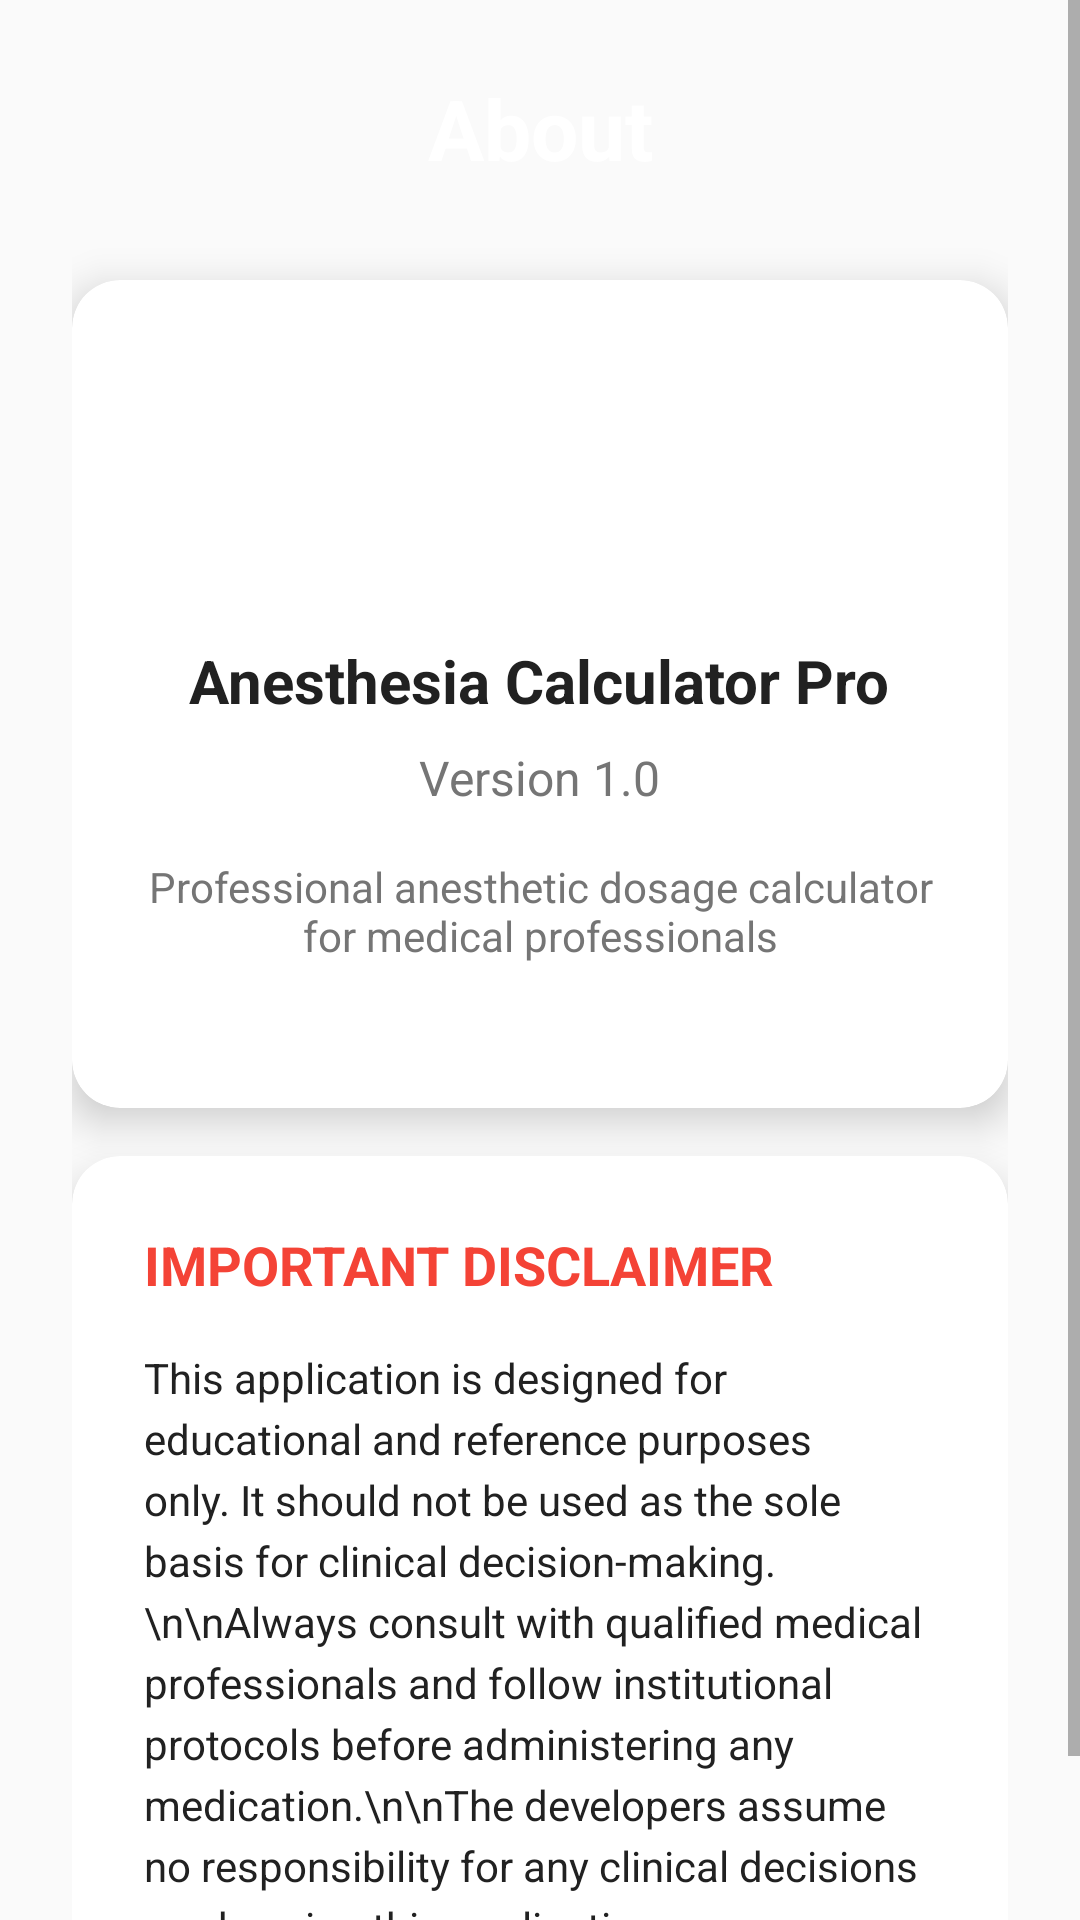

Here is an Android app screen rendered from its layout file. Give the layout XML and the strings, colors and styles it references.
<!-- AndroidManifest.xml: application theme Theme.AnesthesiaCalculatorPro -->
<!-- res/layout/activity_about.xml -->
<?xml version="1.0" encoding="utf-8"?>
<ScrollView xmlns:android="http://schemas.android.com/apk/res/android"
    xmlns:app="http://schemas.android.com/apk/res-auto"
    android:layout_width="match_parent"
    android:layout_height="match_parent"
    android:background="@drawable/gradient_background">

    <LinearLayout
        android:layout_width="match_parent"
        android:layout_height="wrap_content"
        android:orientation="vertical"
        android:padding="24dp">

        <TextView
            android:layout_width="match_parent"
            android:layout_height="wrap_content"
            android:text="About"
            android:textSize="28sp"
            android:textStyle="bold"
            android:textColor="@color/white"
            android:textAlignment="center"
            android:layout_marginBottom="32dp" />

        <com.google.android.material.card.MaterialCardView
            android:layout_width="match_parent"
            android:layout_height="wrap_content"
            app:cardCornerRadius="16dp"
            app:cardElevation="8dp"
            android:layout_marginBottom="16dp">

            <LinearLayout
                android:layout_width="match_parent"
                android:layout_height="wrap_content"
                android:orientation="vertical"
                android:padding="24dp"
                android:gravity="center">

                <ImageView
                    android:layout_width="80dp"
                    android:layout_height="80dp"
                    android:src="@drawable/ic_calculator"
                    android:tint="@color/primary_color"
                    android:layout_marginBottom="16dp" />

                <TextView
                    android:layout_width="wrap_content"
                    android:layout_height="wrap_content"
                    android:text="Anesthesia Calculator Pro"
                    android:textSize="20sp"
                    android:textStyle="bold"
                    android:textColor="@color/text_primary"
                    android:layout_marginBottom="8dp" />

                <TextView
                    android:id="@+id/tv_version"
                    android:layout_width="wrap_content"
                    android:layout_height="wrap_content"
                    android:text="Version 1.0"
                    android:textSize="16sp"
                    android:textColor="@color/text_secondary"
                    android:layout_marginBottom="16dp" />

                <TextView
                    android:layout_width="wrap_content"
                    android:layout_height="wrap_content"
                    android:text="Professional anesthetic dosage calculator for medical professionals"
                    android:textSize="14sp"
                    android:textColor="@color/text_secondary"
                    android:textAlignment="center"
                    android:layout_marginBottom="24dp" />

            </LinearLayout>

        </com.google.android.material.card.MaterialCardView>

        <com.google.android.material.card.MaterialCardView
            android:layout_width="match_parent"
            android:layout_height="wrap_content"
            app:cardCornerRadius="16dp"
            app:cardElevation="8dp">

            <LinearLayout
                android:layout_width="match_parent"
                android:layout_height="wrap_content"
                android:orientation="vertical"
                android:padding="24dp">

                <TextView
                    android:layout_width="wrap_content"
                    android:layout_height="wrap_content"
                    android:text="IMPORTANT DISCLAIMER"
                    android:textSize="18sp"
                    android:textStyle="bold"
                    android:textColor="@color/error_color"
                    android:layout_marginBottom="16dp" />

                <TextView
                    android:layout_width="match_parent"
                    android:layout_height="wrap_content"
                    android:text="This application is designed for educational and reference purposes only. It should not be used as the sole basis for clinical decision-making.\n\nAlways consult with qualified medical professionals and follow institutional protocols before administering any medication.\n\nThe developers assume no responsibility for any clinical decisions made using this application."
                    android:textSize="14sp"
                    android:textColor="@color/text_primary"
                    android:lineSpacingExtra="4dp" />

            </LinearLayout>

        </com.google.android.material.card.MaterialCardView>

    </LinearLayout>

</ScrollView>
<!-- resources referenced by this layout -->
<resources>
  <color name="error_color">#FFF44336</color>
  <color name="primary_color">#FF2196F3</color>
  <color name="text_primary">#FF212121</color>
  <color name="text_secondary">#FF757575</color>
  <color name="white">#FFFFFFFF</color>
  <style name="Theme.AnesthesiaCalculatorPro" parent="Theme.MaterialComponents.DayNight.DarkActionBar">
          
          <item name="colorPrimary">@color/primary_color</item>
          <item name="colorPrimaryVariant">@color/primary_dark</item>
          <item name="colorOnPrimary">@color/white</item>
          
          <item name="colorSecondary">@color/secondary_color</item>
          <item name="colorSecondaryVariant">@color/teal_700</item>
          <item name="colorOnSecondary">@color/black</item>
          
          <item name="android:statusBarColor" tools:targetApi="l">?attr/colorPrimaryVariant</item>
          
          <item name="android:windowBackground">@color/background_light</item>
          <item name="colorSurface">@color/surface_light</item>
          <item name="colorOnSurface">@color/text_primary</item>
      </style>
  <color name="primary_dark">#FF1976D2</color>
  <color name="secondary_color">#FF4CAF50</color>
  <color name="teal_700">#FF018786</color>
  <color name="black">#FF000000</color>
  <color name="background_light">#FFFAFAFA</color>
  <color name="surface_light">#FFFFFFFF</color>
</resources>
